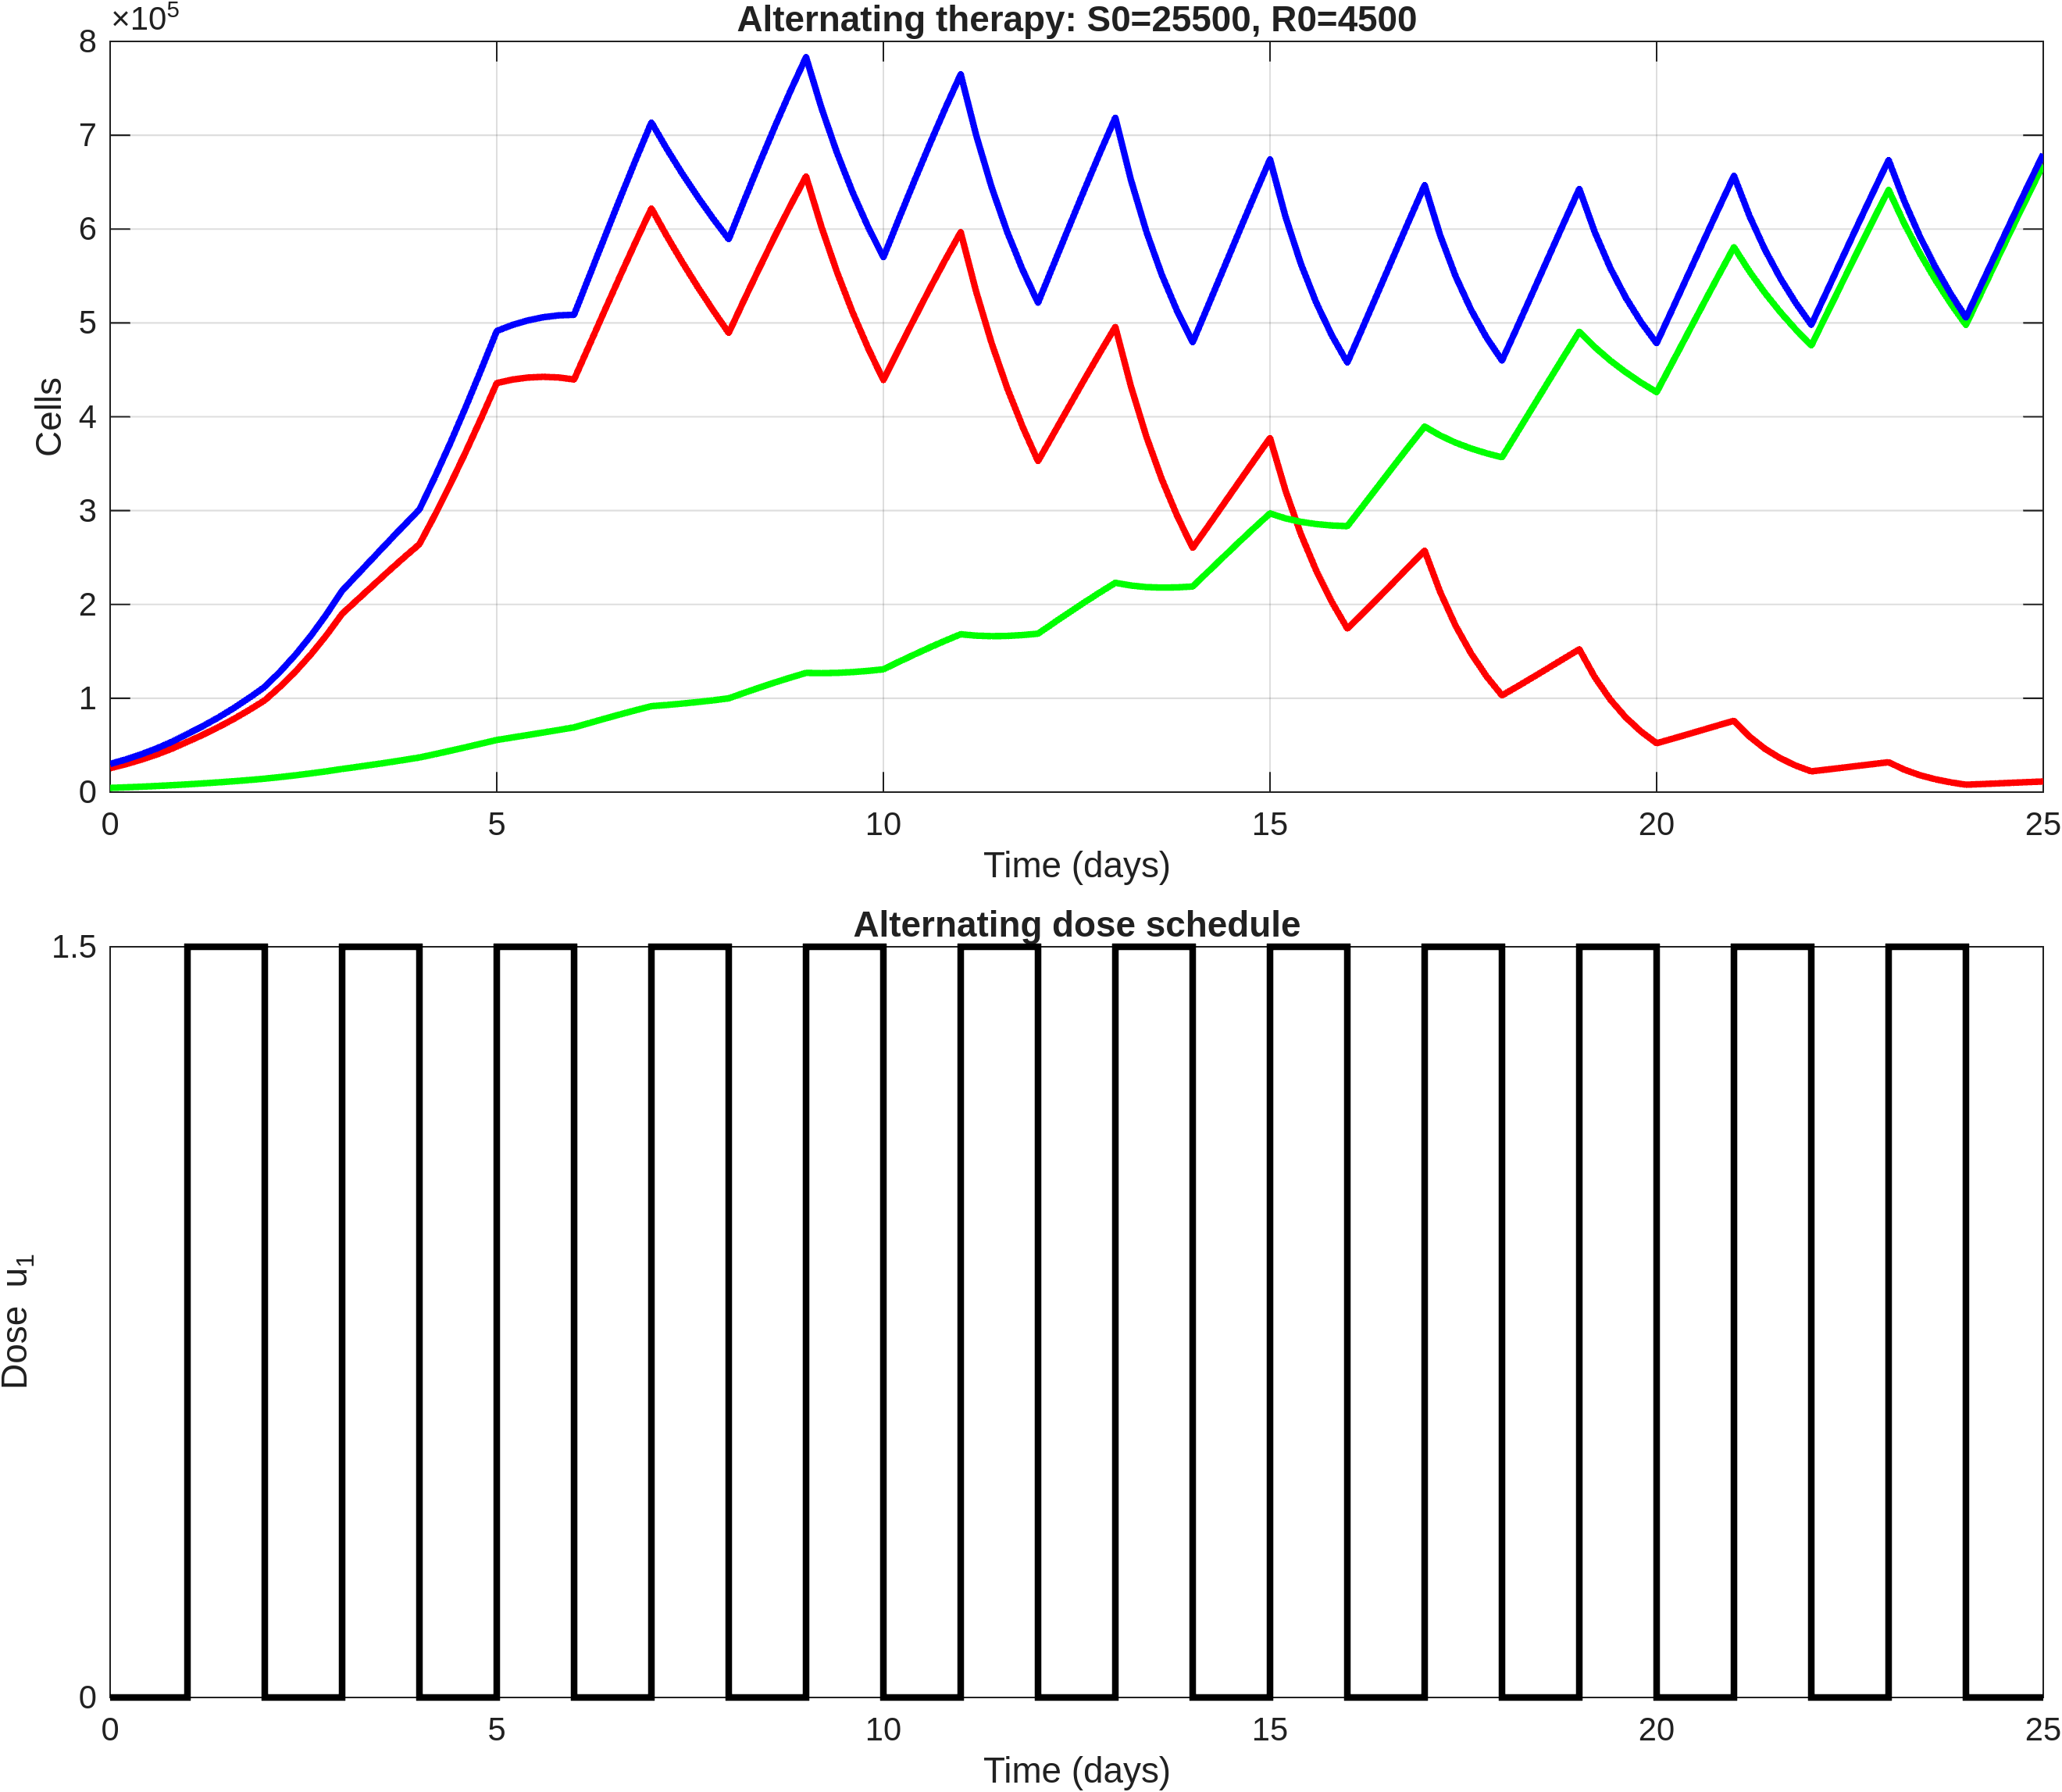

Source data for this figure (header and first rows):
time, S, R, T, dose_u1
0, 25500, 4500, 30000, 0
0.2, 29671, 5093, 34763, 0
0.4, 34453, 5755, 40208, 0
0.6, 39968, 6499, 46467, 0
0.8, 46318, 7333, 53651, 0
1, 53619, 8266, 61886, 1.5
1.2, 61062, 9272, 70334, 1.5
1.4, 69171, 10370, 79541, 1.5
1.6, 78000, 11573, 89573, 1.5
1.8, 87565, 12887, 100452, 1.5
2, 97853, 14318, 112171, 0
2.2, 112463, 16042, 128505, 0
2.4, 128785, 17923, 146708, 0
2.6, 147057, 19979, 167036, 0
2.8, 167421, 22217, 189638, 0
3, 189973, 24638, 214611, 1.5
3.2, 205157, 26880, 232037, 1.5
3.4, 220331, 29232, 249563, 1.5
3.6, 235347, 31682, 267030, 1.5
3.8, 250031, 34237, 284268, 1.5
4, 264214, 36891, 301105, 0
4.2, 295294, 40398, 335692, 0
4.4, 328190, 44042, 372232, 0
4.6, 362733, 47802, 410535, 0
4.8, 398736, 51652, 450388, 0
5, 435867, 55558, 491425, 1.5
5.2, 439589, 58180, 497769, 1.5
5.4, 441771, 60829, 502600, 1.5
5.6, 442545, 63505, 506051, 1.5
5.8, 441840, 66216, 508056, 1.5
6, 439732, 68967, 508698, 0
6.2, 476838, 73684, 550522, 0
6.4, 514001, 78342, 592343, 0
6.6, 550834, 82902, 633735, 0
6.8, 586999, 87332, 674331, 0
7, 622089, 91583, 713673, 1.5
7.2, 592485, 92851, 685336, 1.5
7.4, 564611, 94325, 658936, 1.5
7.6, 538175, 95988, 634163, 1.5
7.8, 513128, 97851, 610979, 1.5
8, 489304, 99911, 589216, 0
8.2, 524582, 105758, 630340, 0
8.4, 559223, 111434, 670657, 0
8.6, 592950, 116907, 709857, 0
8.8, 625378, 122116, 747494, 0
9, 656233, 127027, 783260, 1.5
9.2, 602185, 126774, 728959, 1.5
9.4, 554247, 127077, 681323, 1.5
9.6, 511650, 127897, 639547, 1.5
9.8, 473514, 129176, 602690, 1.5
10, 439026, 130862, 569888, 0
10.2, 471982, 138833, 610815, 0
10.4, 504535, 146613, 651148, 0
10.6, 536408, 154152, 690561, 0
10.8, 567244, 161370, 728614, 0
11, 596772, 168215, 764988, 1.5
11.2, 533263, 166741, 700004, 1.5
11.4, 478399, 166190, 644589, 1.5
11.6, 430906, 166418, 597324, 1.5
11.8, 389370, 167340, 556710, 1.5
... 66 more rows
